pico-8 play session: no input (idle), after a click and taps of 🅾, ❎, 🅾+❎, 🅾 in the second before t = 0

[t = 1 s] idle ~1s (no d-pad/buttons)
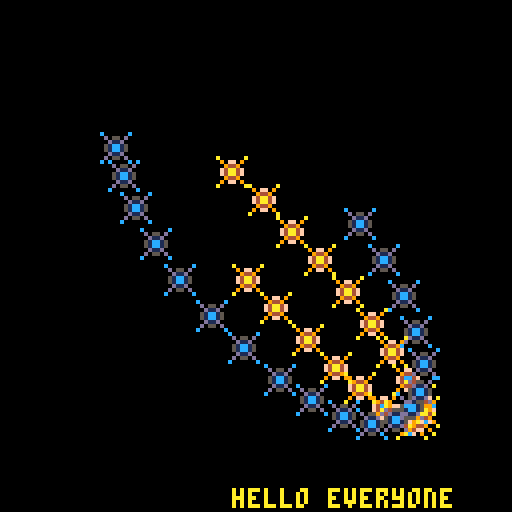
[t = 2 s] idle ~2s (no d-pad/buttons)
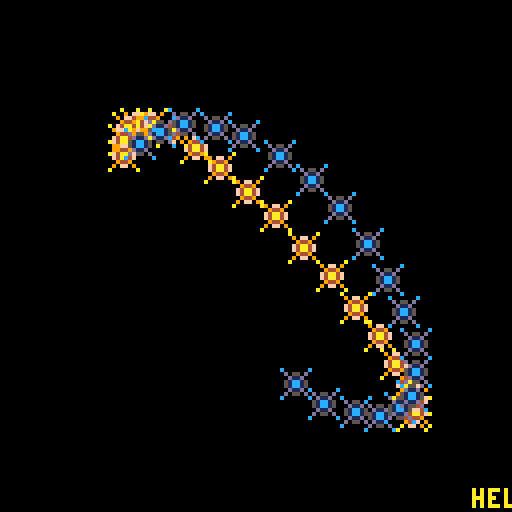
[t = 4 s] idle ~4s (no d-pad/buttons)
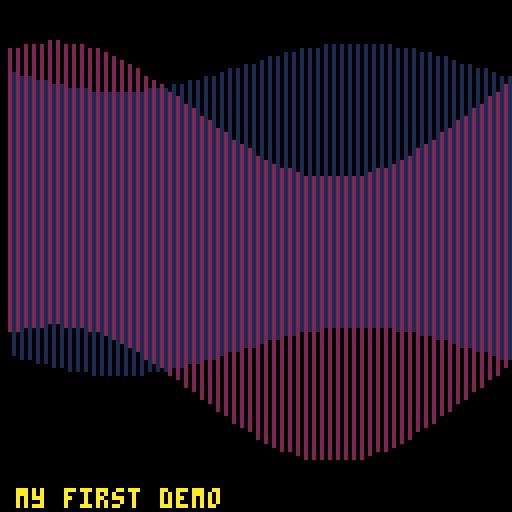
[t = 6 s] idle ~6s (no d-pad/buttons)
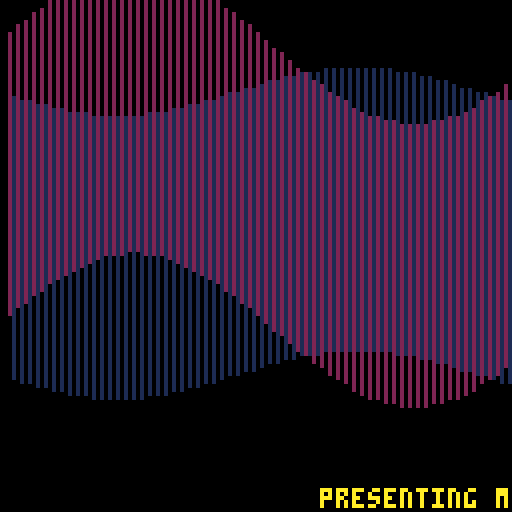
[t = 8 s] idle ~8s (no d-pad/buttons)
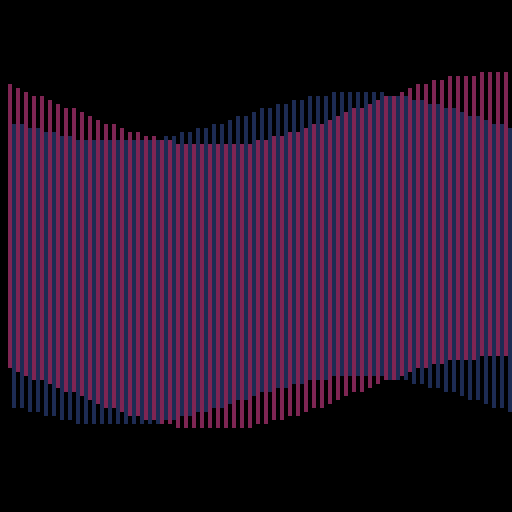

pico-8 cartridge
version 42
__lua__
cnt=0
scn=0
s=0
txr={}
tc=0
tx=-64
txt={
	"hello everyone",
	"presenting my first demo",
	"for pico-8",
	"██phases██",
	"",
	"code/gfx/snd by cfdrake",
	"",
	"hope you enjoy",
	"!!!",
	"",
	"<esc> to quit",
	"but why would you??",
	"...",
	"★⬇️✽●♥웃⌂⬅️",
	"▥❎🐱ˇ▒♪😐",
	"◆🅾️☉⬆️▤⧗➡️░",
}

function _init()
	music(0)
	for x=0,11 do
		txr[x]={}
		for y=0,11 do
			txr[x][y]=8+rnd(6)
		end
	end
end

function _update()
	cnt=cnt+1
	if (cnt%140==0) then
		scn=(scn+1)%5
	end
	if (cnt%140==0) then
		tc=(tc+1)%count(txt)
		tx=-64
	end
end

function _draw()
	if (scn==0) then
		trains()
	elseif (scn==1) then
		lines()
	elseif (scn==2) then
		stars()
	elseif (scn==3) then
		eyes()
	elseif (scn==4) then
		pulses()
	end
	drawtext()
end

function lines()
	cls()
	for i=1,64 do
		x=i*2
		color(2)
		sz=4+sin(cnt/80)*20
		y=20+sin((i+cnt)/70)*sz
		yy=90+sin((i+cnt)/70)*sz
		z=sin(cnt/40)*8
		line(x,y+z,x,yy+z)
	end
	for i=1,64 do
		x=1+i*2
		color(1)
		sz=4+sin(cnt/60)*20
		y=20+sin((i+cnt)/60)*sz
		yy=90+sin((i+cnt)/60)*sz
		z=sin(cnt/70)*8
		line(x,y+4+z,x,yy+4+z)
	end
end

function trains()
	cls()
	drawtrain(1,0,120)
	drawtrain(2,80,104)
	print("",0,0)
end

function drawtrain(s,o,rr)
	for i=0,18 do
		r=28+sin(cnt/100)*16
		x=64+sin((o+i*4+cnt)/(rr+8))*r
		y=64+sin((o+i*4+cnt)/rr)*r
		spr(s,x,y)
	end
end

function stars()
	cls()
	for i=0,16 do
		c=i
		x=64+sin((i*4+cnt)/40)*10
		y=64+sin((i*4+cnt)/50)*10
		circfill(x,y,100-(i*8),c)
	end
end

function eyes()
	cls()
	if (cnt%40==0) then
		s=(s+1)%5
	end
	for i=0,32 do
		x=(i*8)
		for j=-2,2 do
			y=64+(j*8)+sin((i+cnt)/80)*20+sin((i+cnt)/40)*10
			spr(3+s,x,y)
		end
	end
end

function pulses()
	cls()
	
	if (cnt%3==0) then
		for x=0,11 do
			txr[x]={}
			for y=0,11 do
				txr[x][y]=8+rnd(10)
			end
		end
	end
	
	for x=0,11 do
		for y=0,11 do
			spr(txr[x][y],16+x*8,16+y*8)
		end
	end
end

function drawtext()
	tx=tx+2
	print(txt[1+tc],tx,122,10)
end
__gfx__
00000000a000000ac000000c00000000000000000000000000000000000000000000000000000000000000000000000000000000000000000000000000000000
00000000090ff0900d0550d000877800008778000087780000877800000000000cccccc00cccccc00cccc0000111111001111110011110000000000000000000
007007000094490000d11d0007777770077777700777777007777770000770000cc00cc00cc000000cc00c000110011001100000011001000000000000000000
000770000f4aa4f0051cc150087c0780087cc7800870c780087cc780087cc7800cc000000cccccc00cc00cc00110000001111110011001100000000000000000
000770000f4aa4f0051cc150077cc770077c0770077cc7700770c7700770c7700cc000000cc000000cc00cc00110000001100000011001100000000000000000
007007000094490000d11d0007877770078777700787777007877770000770000cc00cc00cc000000cc00c000110011001100000011001000000000000000000
00000000090ff0900d0550d000877800008778000087780000877800000000000cccccc00cc000000cccc0000111111001100000011110000000000000000000
00000000a000000ac000000c00000000000000000000000000000000000000000000000000000000000000000000000000000000000000000000000000000000
